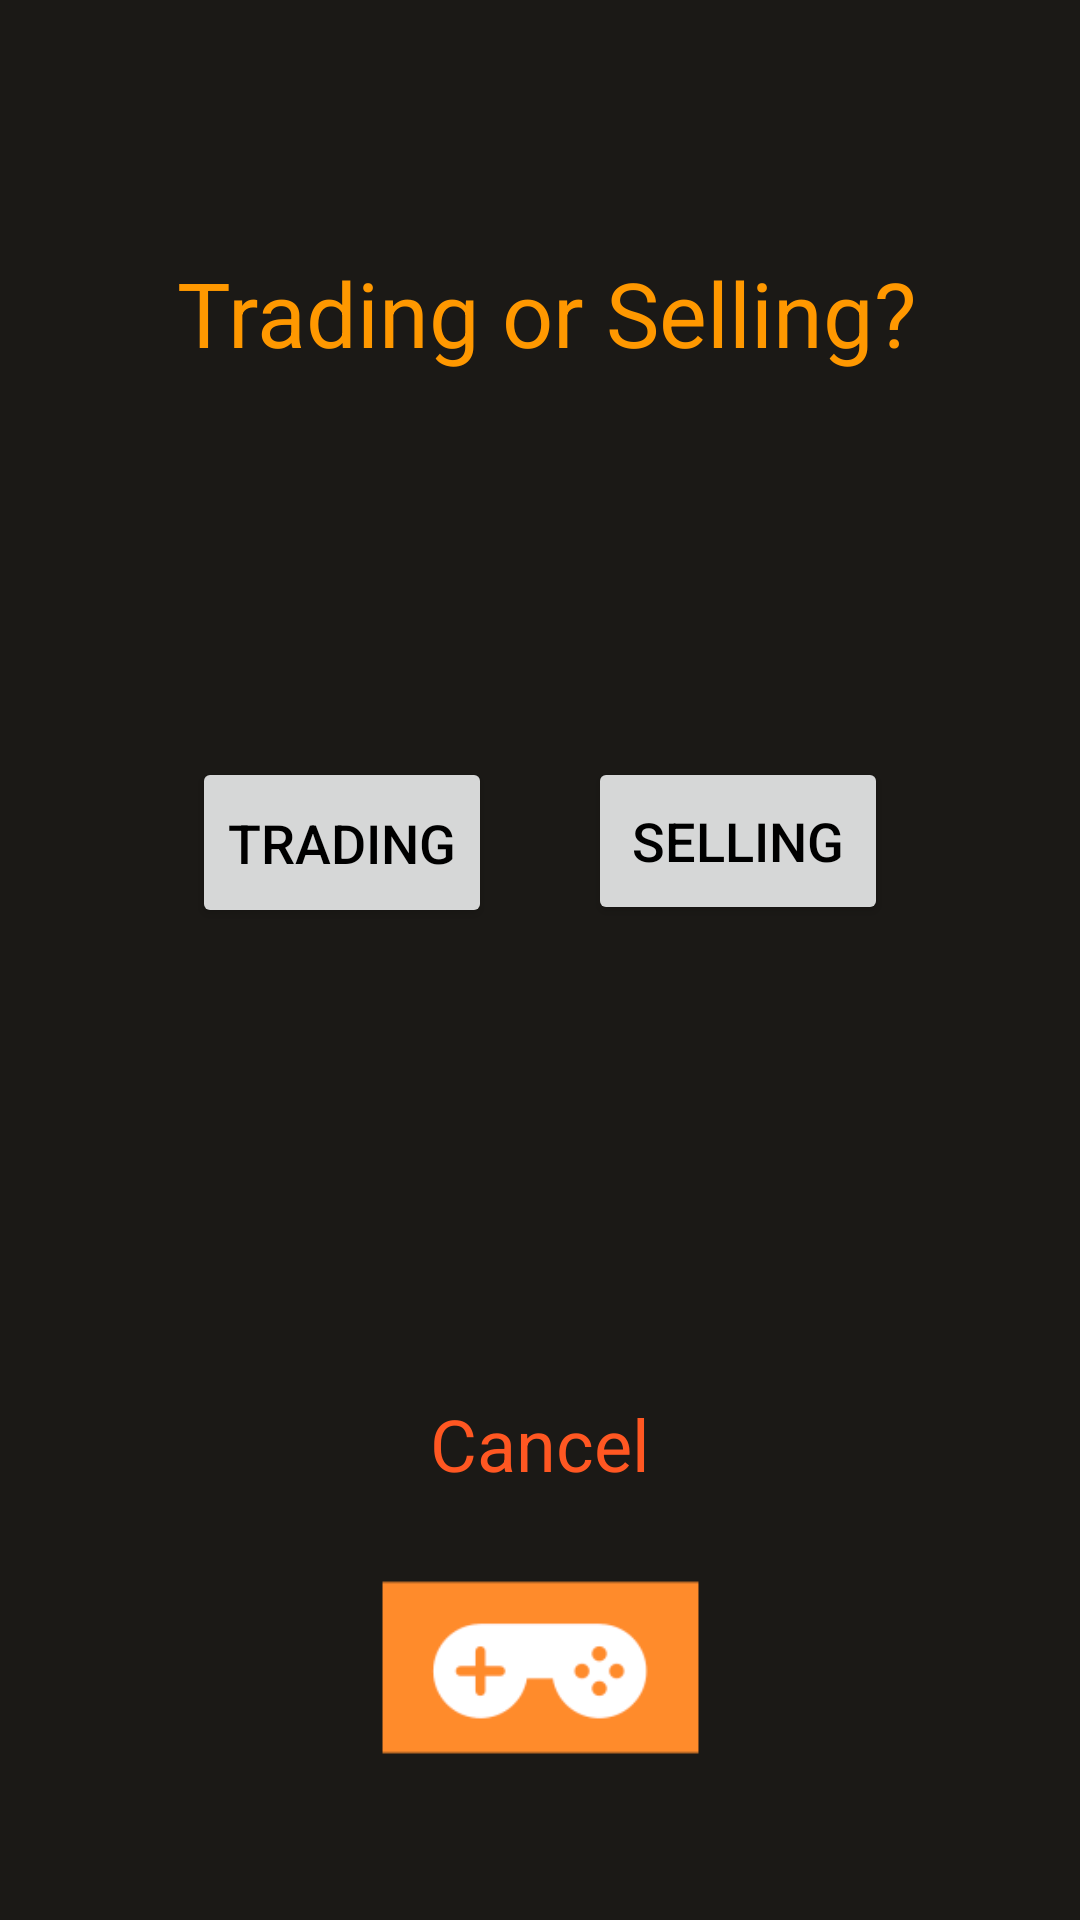

Reconstruct the res/layout file that produces this screen, plus the resources it refers to.
<!-- AndroidManifest.xml: application theme Theme.GameChanger -->
<!-- res/layout/fragment_decision.xml -->
<?xml version="1.0" encoding="utf-8"?>
<androidx.constraintlayout.widget.ConstraintLayout xmlns:android="http://schemas.android.com/apk/res/android"
    xmlns:app="http://schemas.android.com/apk/res-auto"
    xmlns:tools="http://schemas.android.com/tools"
    android:id="@+id/decision_layout"
    android:layout_width="match_parent"
    android:layout_height="match_parent"
    android:background="#1B1916"
    tools:context=".DecisionFragment">

    <TextView
        android:id="@+id/decision_title"
        android:layout_width="wrap_content"
        android:layout_height="wrap_content"
        android:layout_marginTop="84dp"
        android:text="Trading or Selling?"
        android:textColor="#FF9800"
        android:textSize="30sp"
        app:layout_constraintEnd_toEndOf="parent"
        app:layout_constraintHorizontal_bias="0.521"
        app:layout_constraintStart_toStartOf="parent"
        app:layout_constraintTop_toTopOf="parent" />

    <ImageView
        android:id="@+id/decision_btm_image"
        android:layout_width="235dp"
        android:layout_height="117dp"
        android:layout_marginTop="188dp"
        android:scaleType="centerInside"
        android:src="@drawable/gamechangersimple"
        app:layout_constraintEnd_toEndOf="parent"
        app:layout_constraintStart_toStartOf="parent"
        app:layout_constraintTop_toBottomOf="@+id/decision_trading_btn" />

    <Button
        android:id="@+id/decision_trading_btn"
        style="@style/Widget.AppCompat.Button"
        android:layout_width="0dp"
        android:layout_height="57dp"
        android:layout_marginStart="64dp"
        android:layout_marginTop="128dp"
        android:layout_marginEnd="16dp"
        android:text="Trading"
        android:textColor="#000000"
        android:textSize="18sp"
        app:layout_constraintEnd_toStartOf="@+id/decision_selling_btn"
        app:layout_constraintStart_toStartOf="parent"
        app:layout_constraintTop_toBottomOf="@+id/decision_title" />

    <Button
        android:id="@+id/decision_selling_btn"
        style="@style/Widget.AppCompat.Button"
        android:layout_width="0dp"
        android:layout_height="56dp"
        android:layout_marginStart="16dp"
        android:layout_marginTop="128dp"
        android:layout_marginEnd="64dp"
        android:text="Selling"
        android:textColor="#000000"
        android:textSize="18sp"
        app:layout_constraintEnd_toEndOf="parent"
        app:layout_constraintHorizontal_bias="0.535"
        app:layout_constraintStart_toEndOf="@+id/decision_trading_btn"
        app:layout_constraintTop_toBottomOf="@+id/decision_title" />

    <TextView
        android:id="@+id/decision_cancel_text"
        android:layout_width="wrap_content"
        android:layout_height="wrap_content"
        android:text="Cancel"
        android:textColor="#FF5722"
        android:textSize="24sp"
        app:layout_constraintBottom_toTopOf="@+id/decision_btm_image"
        app:layout_constraintEnd_toEndOf="parent"
        app:layout_constraintStart_toStartOf="parent"
        app:layout_constraintTop_toBottomOf="@+id/decision_trading_btn"
        app:layout_constraintVertical_bias="1.0" />

</androidx.constraintlayout.widget.ConstraintLayout>
<!-- resources referenced by this layout -->
<resources>
  <!-- drawable gamechangersimple: png bitmap (drawable, 3008 bytes) -->
  <style name="Theme.GameChanger" parent="Theme.MaterialComponents.DayNight.DarkActionBar">
          
          <item name="colorPrimary">@color/purple_500</item>
          <item name="colorPrimaryVariant">@color/purple_700</item>
          <item name="colorOnPrimary">@color/white</item>
          
          <item name="colorSecondary">@color/teal_200</item>
          <item name="colorSecondaryVariant">@color/teal_700</item>
          <item name="colorOnSecondary">@color/black</item>
          
          <item name="android:statusBarColor" tools:targetApi="l">?attr/colorPrimaryVariant</item>
          
      </style>
  <!-- not gathered from this repository: default colours our renderer supplied (Android Studio template values) -->
  <color name="purple_500">#FF6200EE</color>
  <color name="purple_700">#FF3700B3</color>
  <color name="teal_200">#FF03DAC5</color>
  <color name="teal_700">#FF018786</color>
  <color name="black">#FF000000</color>
  <color name="white">#FFFFFFFF</color>
</resources>
